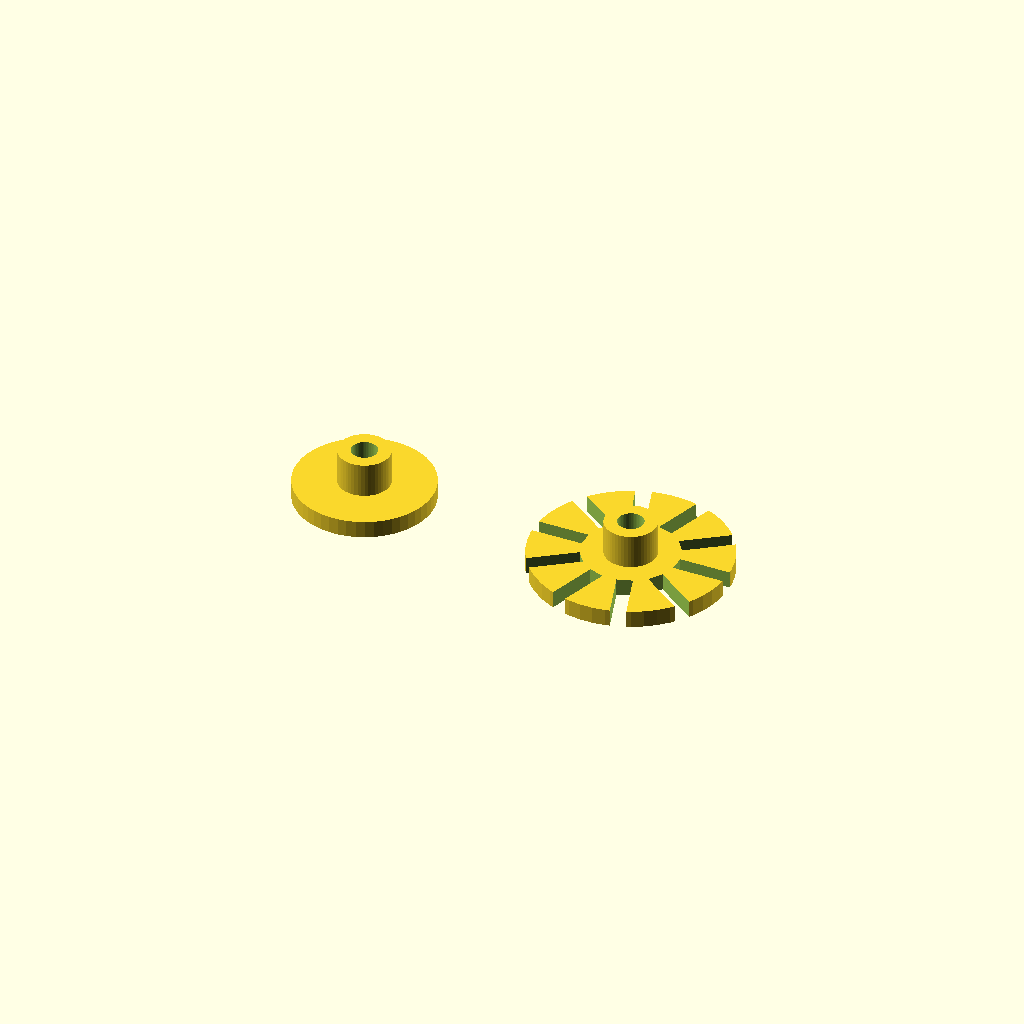
Cell 1: the model at its default parameters.
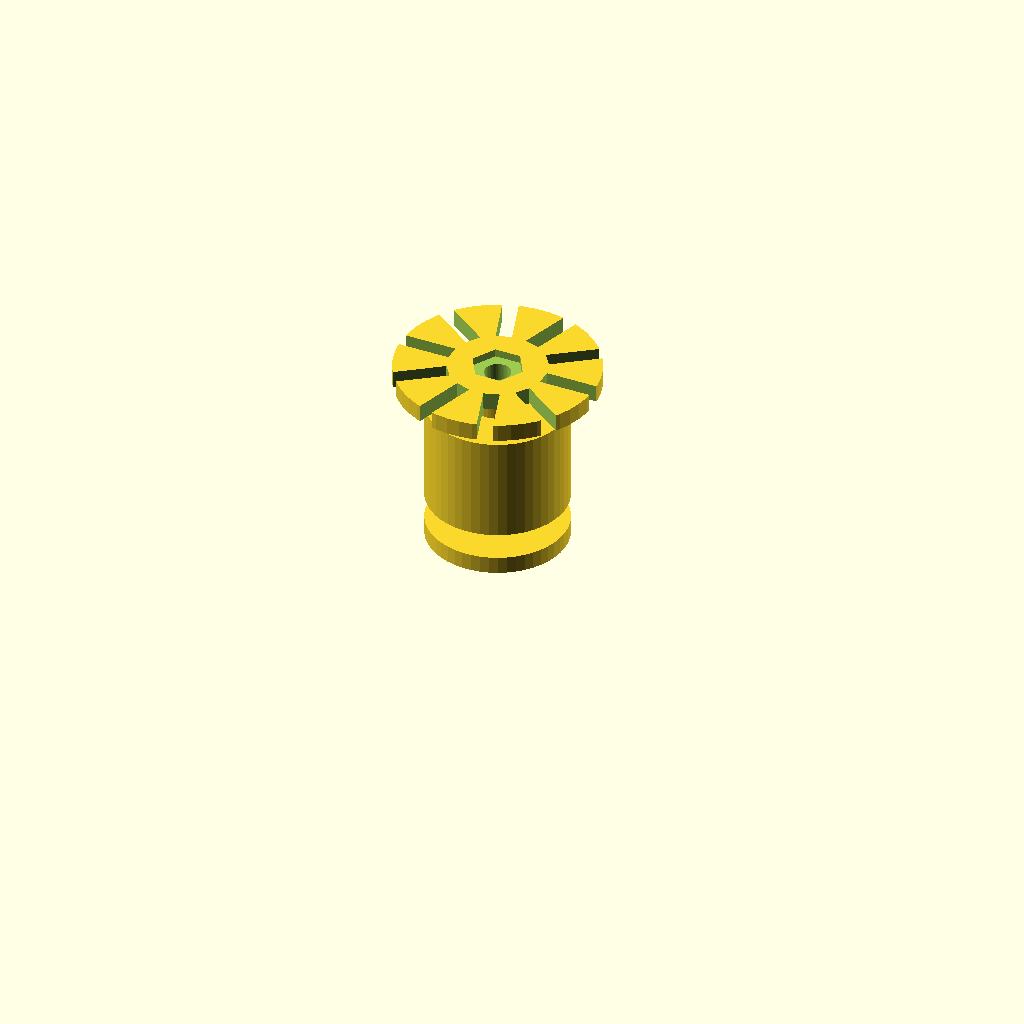
Cell 2: Mode = "View" (everything else at default).
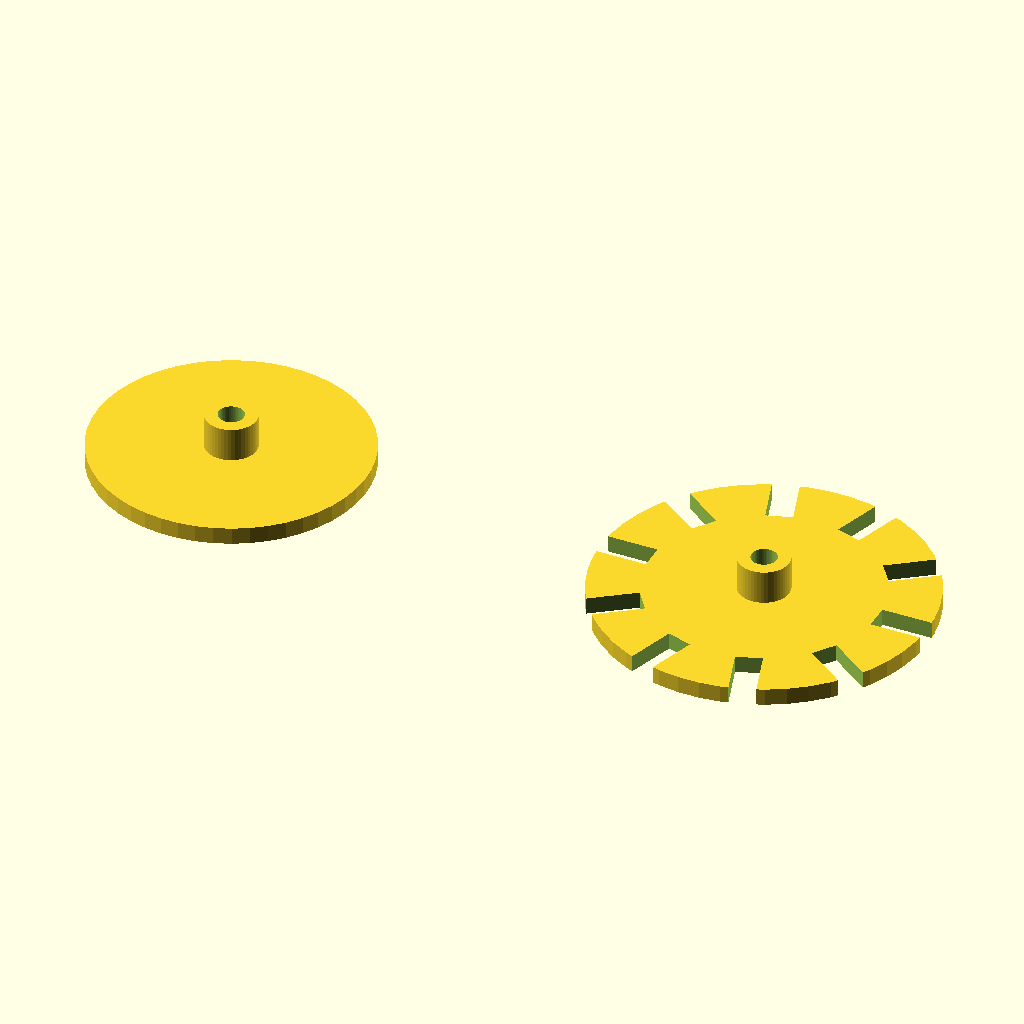
Cell 3: the same model with WheelExternalDiameter = 32.
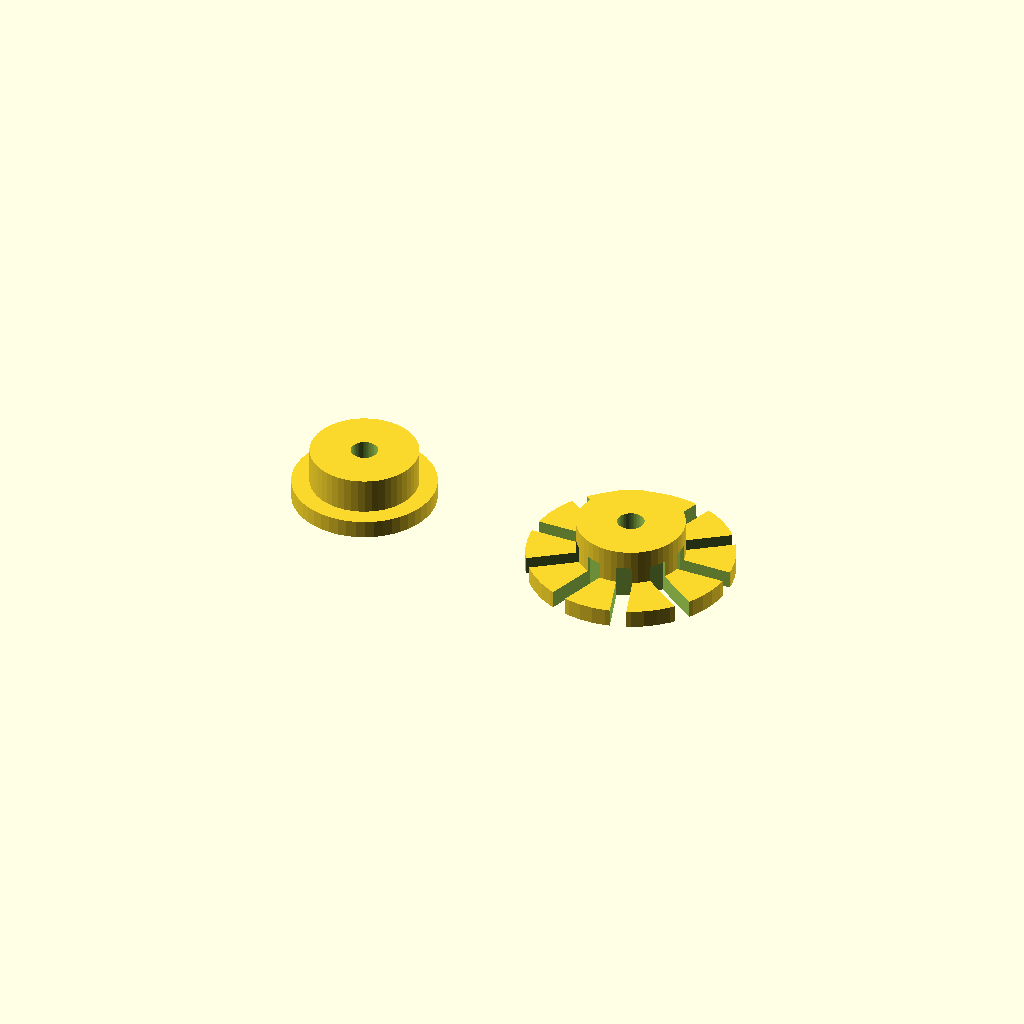
Cell 4: the same model with WheelInternalDiameter = 12.
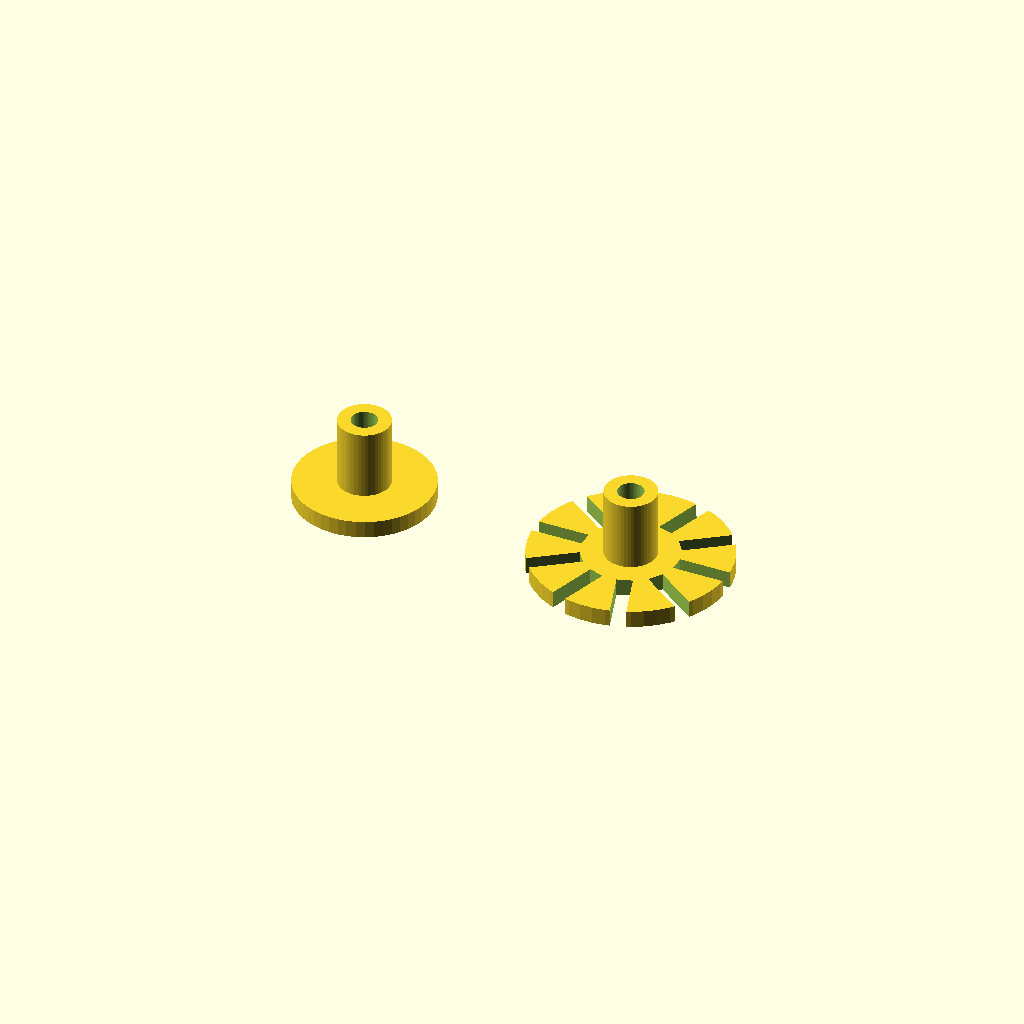
Cell 5 — WheelHeight set to 24, the other parameters unchanged.
One fixed orthographic camera (rotation 55°, 0°, 25°; colour scheme Cornfield) for every cell.
OpenSCAD source file scadFiles/1790228/2793396.scad:
WheelExternalDiameter = 16;

WheelInternalDiameter = 6;

WheelHeight = 12;



ScrewDiameter = 3;

NutExternalSize = 6;



EncoderTeeth = 10;



Mode = "Print"; // [Print, View]



/* [HIDDEN] */



$fn=50;

if(Mode == "View"){

    translate([0,0,5]) 

        rubberWheel(WheelExternalDiameter,WheelInternalDiameter,WheelHeight);

    wheelHolder(0);

    translate([0,0,10+WheelHeight]) 

        rotate(a=[180,0]) wheelHolder(EncoderTeeth);

}else{

    translate([-WheelExternalDiameter,0,0]) 

        wheelHolder(0);

    translate([WheelExternalDiameter,0,0]) 

        wheelHolder(EncoderTeeth);

}

module wheelHolder(EncoderTeeth=0){    

    h = 2;

    encSize = 7;

    s = EncoderTeeth<1 ? WheelExternalDiameter:WheelExternalDiameter+encSize;

    difference(){

        union(){

            cylinder(d=s,h=h);

            cylinder(d=WheelInternalDiameter,h=h+WheelHeight/3);

        }

        translate([0,0,-1]) 

            cylinder(d=ScrewDiameter,h=WheelHeight);

        translate([0,0,-.1])

            cylinder(d=NutExternalSize,h=1,$fn=6);            

        if(EncoderTeeth>0){

            for(t=[1:EncoderTeeth]){

                w = (PI*s)/(EncoderTeeth*4);

                rotate(a=[0,0,t*360/EncoderTeeth])                

                    translate([s/2-encSize+1,-w/2,-.1]) 

                        cube([encSize,w,h*2]);

            }

        }

    }

}



module rubberWheel(ExD,InD,h){

    difference(){

        cylinder(d=ExD,h=h);

        translate([0,0,-1]) cylinder(d=InD,h=h+2);

    }

}
Parameter table extracted from the source (name, type, default, range or options):
WheelExternalDiameter: number, default 16
WheelInternalDiameter: number, default 6
WheelHeight: number, default 12
ScrewDiameter: number, default 3
NutExternalSize: number, default 6
EncoderTeeth: number, default 10
Mode: string, default "Print", options "Print", "View"
